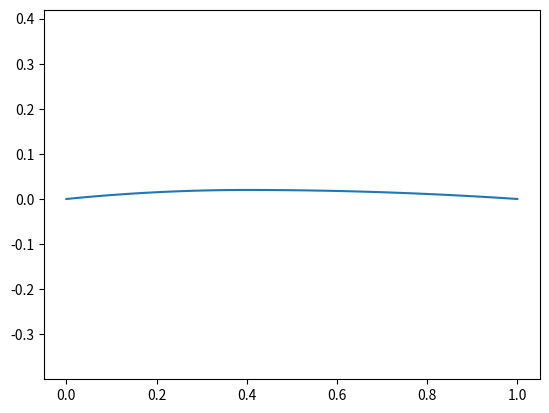

The matplotlib source for this figure:
import numpy as np
import matplotlib.pyplot as plt

student_number = 5533449
last_three_digits = student_number % 1000
sum_of_digits = sum([int(digit) for digit in str(last_three_digits)])

if sum_of_digits == 0 or sum_of_digits == 1:
    airfoil = 'NACA2424'
elif sum_of_digits == 2 or sum_of_digits == 3:
    airfoil = 'NACA2415'
elif sum_of_digits == 4 or sum_of_digits == 5:
    airfoil = 'NACA4415'
elif sum_of_digits == 6 or sum_of_digits == 7:
    airfoil = 'NACA2408'
elif sum_of_digits == 8 or sum_of_digits == 9:
    airfoil = 'NACA4421'
elif sum_of_digits == 10 or sum_of_digits == 11:
    airfoil = 'NACA2412'
elif sum_of_digits == 12 or sum_of_digits == 13:
    airfoil = 'NACA1412'
elif sum_of_digits == 14 or sum_of_digits == 15:
    airfoil = 'NACA4418'
elif sum_of_digits == 16 or sum_of_digits == 17:
    airfoil = 'NACA2421'
elif sum_of_digits == 18 or sum_of_digits == 19:
    airfoil = 'NACA1408'
elif sum_of_digits == 20 or sum_of_digits == 21:
    airfoil = 'NACA4412'
elif sum_of_digits == 22 or sum_of_digits == 23:
    airfoil = 'NACA1410'
elif sum_of_digits == 24 or sum_of_digits == 25:
    airfoil = 'NACA2418'
elif sum_of_digits == 26 or sum_of_digits == 27:
    airfoil = 'NACA2410'
else:
    airfoil = 'Unknown Airfoil'


m = airfoil[4]
m = float(m)
m/=100
p = airfoil[5]
p=float(p)
p/=10
x = np.linspace(0, 1, 101)

z1 = m/p**2*(2*p*x[:int(p*100)+1]-x[:int(p*100)+1]**2)
z2 = m/((1-p)**2)*((1-2*p)+2*p*x[int(p*100)+1:]-x[int(p*100)+1:]**2)
z = np.concatenate([z1, z2])

if __name__ == '__main__':
    print("sum of three last digits",sum_of_digits)
    print(x[:int(p*100)+1])
    print(x[int(p*100)+1:   ])
    plt.plot(x, z)
    plt.axis('equal')
    plt.show()
